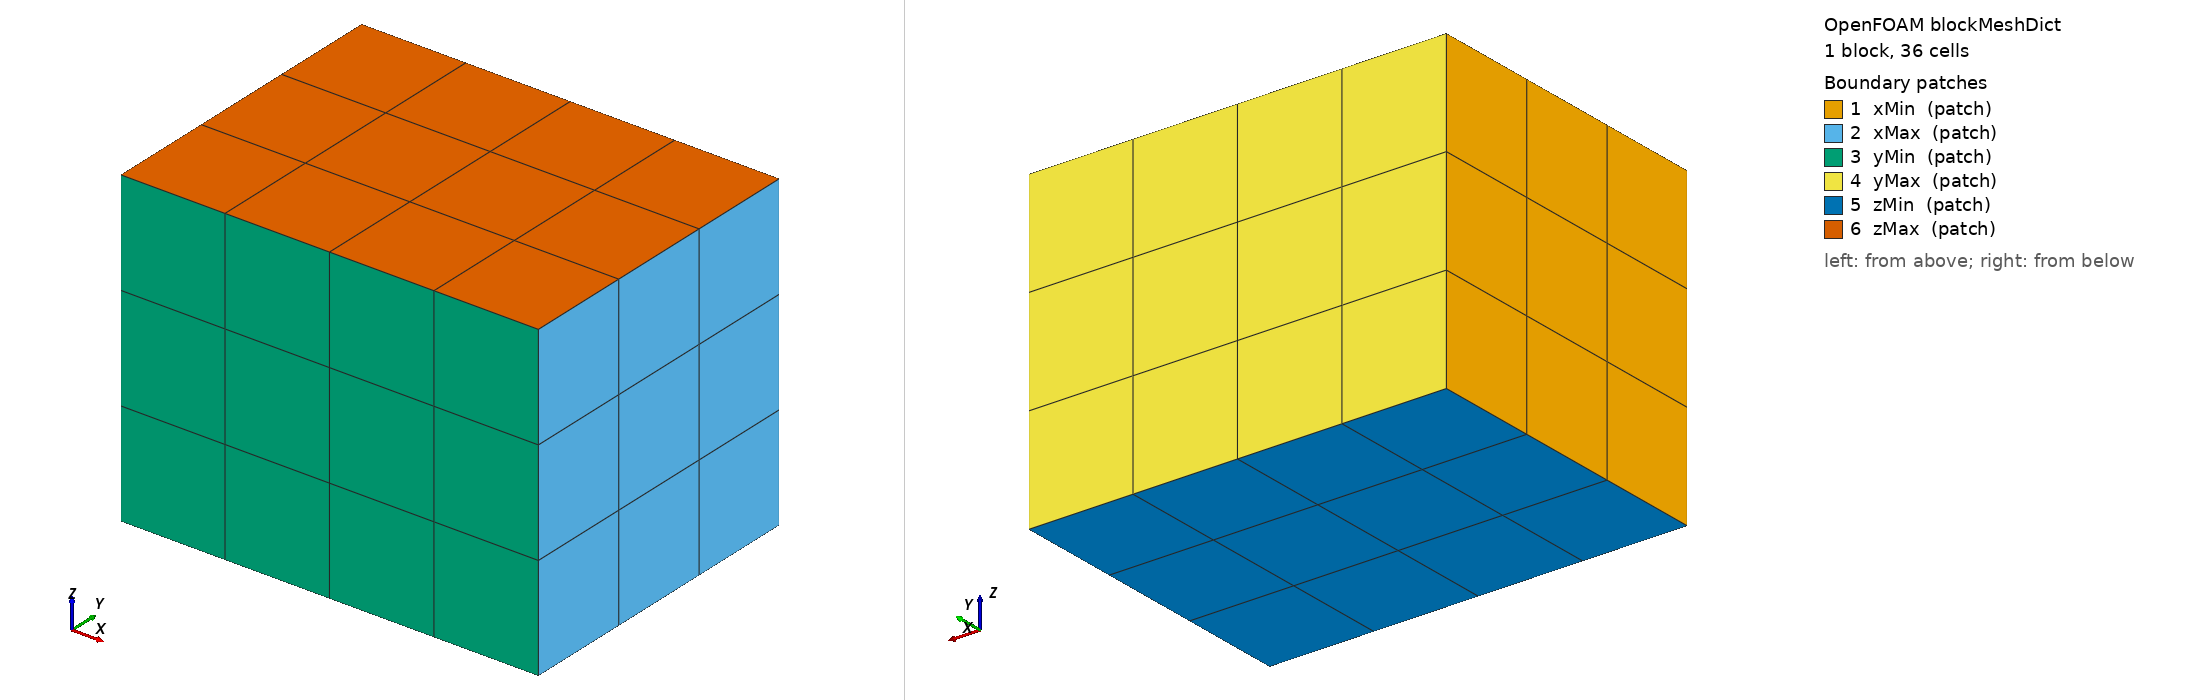

OpenFOAM case: the mesh blockMesh builds from blockMeshDict, 1 block(s), 36 cells. Boundary patches (legend numbers): 1 xMin (patch), 2 xMax (patch), 3 yMin (patch), 4 yMax (patch), 5 zMin (patch), 6 zMax (patch). Left view from above one corner, right view from below the opposite corner. Boundary conditions: 0 field file(s) under 0/; 0 of 6 drawn patches have an entry in a shipped field file.

=== system/blockMeshDict ===
FoamFile
{
    version 2.0;
    format ascii;
    class dictionary;
    object blockMeshDict;
}

scale 1;

vertices
(
    (-1 -1 -1)
    ( 3 -1 -1)
    ( 3  2 -1)
    (-1  2 -1)
    (-1 -1  2)
    ( 3 -1  2)
    ( 3  2  2)
    (-1  2  2)
);

blocks
(
    hex (0 1 2 3 4 5 6 7) (4 3 3) simpleGrading (1 1 1)
);

edges
(
);

boundary
(
    xMin
    {
        type patch;
        faces ((0 4 7 3));
    }
    xMax
    {
        type patch;
        faces ((1 2 6 5));
    }
    yMin
    {
        type patch;
        faces ((0 1 5 4));
    }
    yMax
    {
        type patch;
        faces ((3 7 6 2));
    }
    zMin
    {
        type patch;
        faces ((0 3 2 1));
    }
    zMax
    {
        type patch;
        faces ((4 5 6 7));
    }
);

mergePatchPairs
(
);
